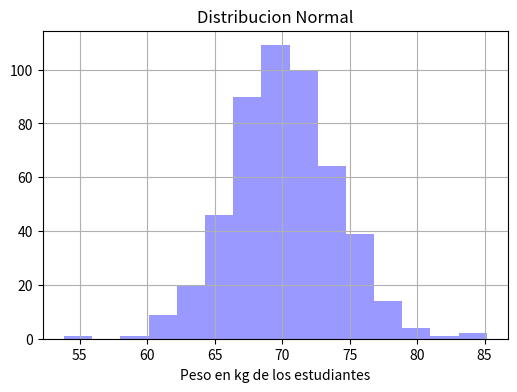
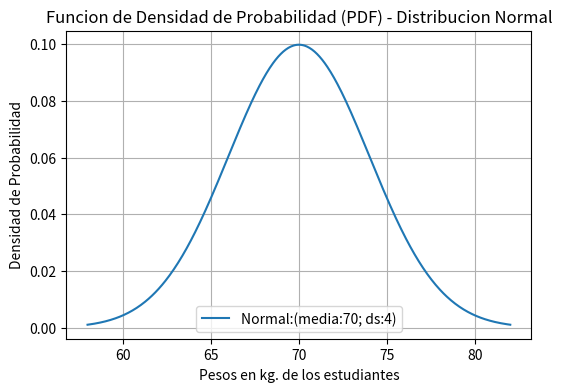
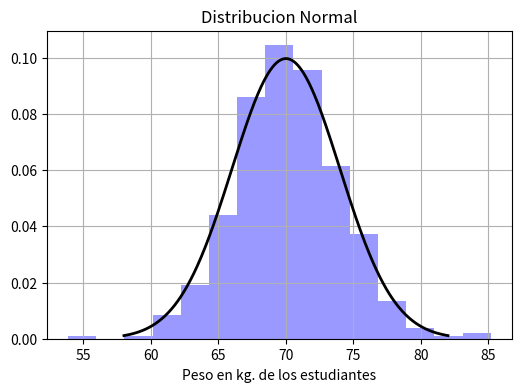

Here is the Python script that generated these plots, in order:
import numpy as np
import matplotlib.pyplot as plt
from scipy.stats import norm

# Generar datos para la distribucion normal

media = 70 # Media
desv_std = 4 # Desviavion estandar
num_datos = 500

# Generarmos los datos de manera aleatoria y los ponemos en una lista (array)
datos = np.random.normal(media, desv_std, num_datos)
datos [0:50] # Mostrar los primeros 50

# Crear un rango de valores para crear una densidad
x = np.linspace(media - 3 * desv_std, media + 3 * desv_std, num_datos)

# Calcular la PDF de la distribucion normal
pdf = 1 / (desv_std * np.sqrt(2 * np.pi)) * np.exp(-(x - media) ** 2 / (2 * desv_std ** 2))

# Para no imprimir toda la lista de valores (500), desplegamos los primeros 50

print("Imprimir los primeros 50 valores de x", x[0:50], ", y los primeros 50 pdf", pdf[0:50])

# Graficar histograma
plt.figure(figsize=(6, 4))
plt.hist(datos, bins=15, alpha=0.4, color='b') #Histograma de los datos
plt.title("Distribucion Normal")
plt.xlabel("Peso en kg de los estudiantes")
plt.grid(True)
plt.show()

# Visualizar la PDF
plt.figure(figsize=(6, 4))
plt.plot(x, pdf, label="Normal:(media:{}; ds:{})".format(np.round(media, 2), np.round(desv_std, 2)))
plt.title("Funcion de Densidad de Probabilidad (PDF) - Distribucion Normal")
plt.xlabel("Pesos en kg. de los estudiantes")
plt.ylabel("Densidad de Probabilidad")
plt.legend()
plt.grid(True)
plt.show()

# graficar Histograma
plt.figure(figsize=(6, 4))
plt.hist(datos, bins=15, alpha=0.4, density=True, color="b")
plt.plot( x, pdf, "k", linewidth=2)

plt.title("Distribucion Normal")
plt.xlabel("Peso en kg. de los estudiantes")
plt.grid(True)
plt.show()